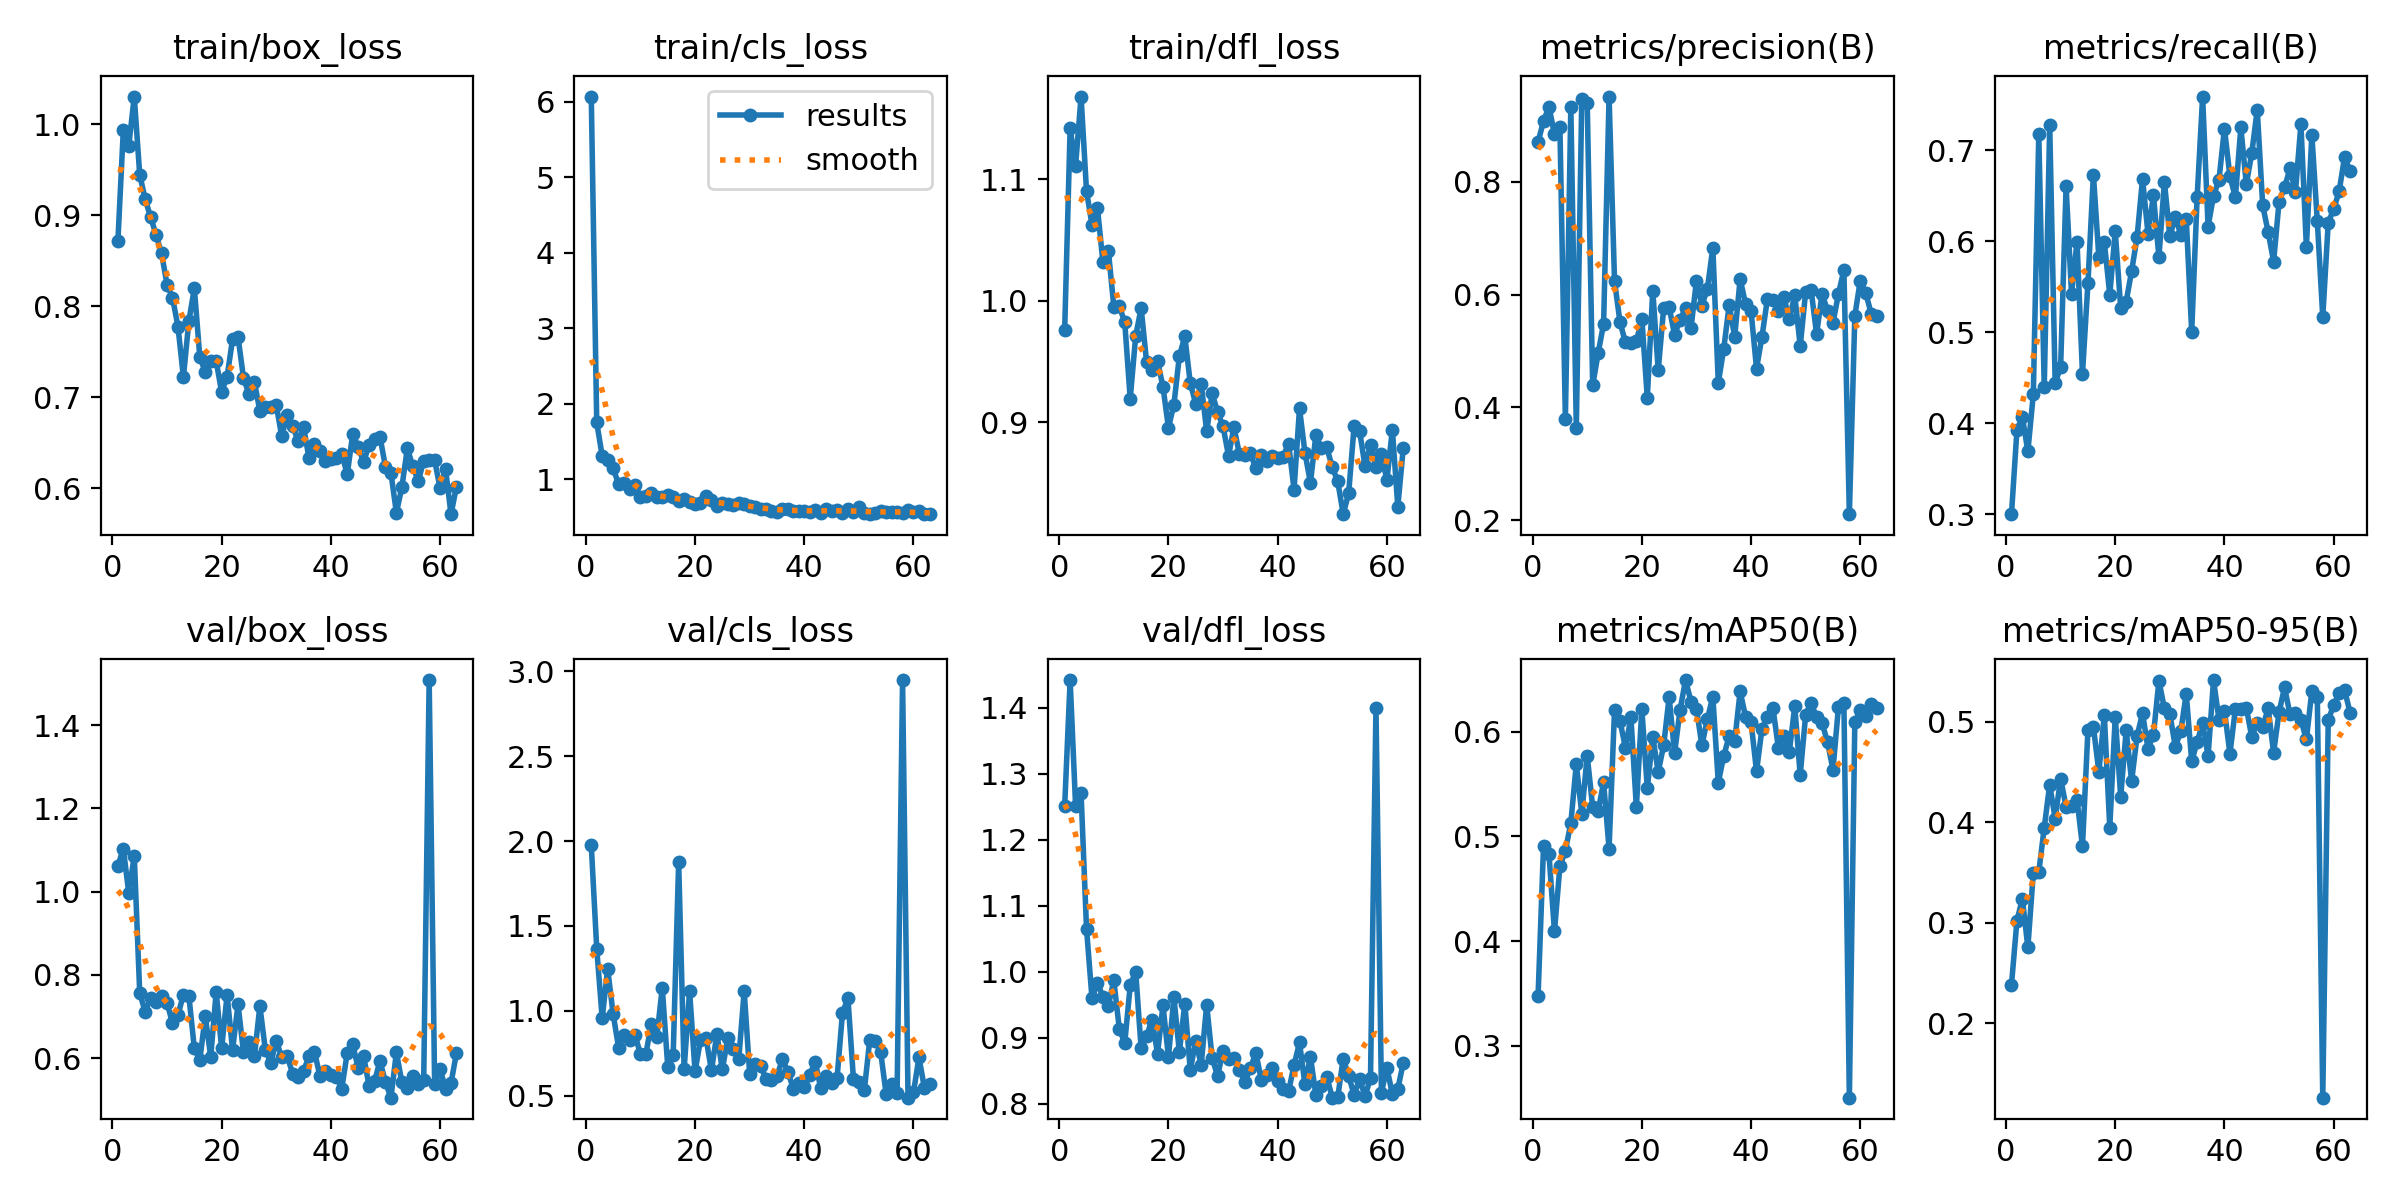

Data behind this chart, as committed beside it:
epoch, time, train/box_loss, train/cls_loss, train/dfl_loss, metrics/precision(B), metrics/recall(B), metrics/mAP50(B), metrics/mAP50-95(B), val/box_loss, val/cls_loss, val/dfl_loss, lr/pg0, lr/pg1, lr/pg2
1, 96.26, 0.8711, 6.07, 0.9759, 0.8709, 0.2999, 0.3476, 0.2383, 1.062, 1.975, 1.251, 0.0005547, 0.0005547, 0.0005547
2, 188.8, 0.9936, 1.752, 1.142, 0.9076, 0.3921, 0.4911, 0.3021, 1.104, 1.367, 1.442, 0.001106, 0.001106, 0.001106
3, 253.3, 0.9763, 1.307, 1.111, 0.9334, 0.4067, 0.4828, 0.3239, 0.9958, 0.9566, 1.252, 0.001653, 0.001653, 0.001653
4, 316, 1.03, 1.254, 1.168, 0.8845, 0.3689, 0.4093, 0.2755, 1.087, 1.247, 1.271, 0.001647, 0.001647, 0.001647
5, 377.7, 0.9444, 1.144, 1.09, 0.897, 0.4317, 0.4717, 0.35, 0.7566, 0.9819, 1.066, 0.001641, 0.001641, 0.001641
6, 440.6, 0.9176, 0.9365, 1.062, 0.3789, 0.7174, 0.4862, 0.3504, 0.7112, 0.7834, 0.9603, 0.001634, 0.001634, 0.001634
7, 502.9, 0.8976, 0.9461, 1.076, 0.9336, 0.4393, 0.513, 0.3948, 0.7447, 0.8601, 0.983, 0.001627, 0.001627, 0.001627
8, 564.8, 0.8784, 0.8661, 1.032, 0.363, 0.7274, 0.5691, 0.4375, 0.7344, 0.8285, 0.9627, 0.001621, 0.001621, 0.001621
9, 627, 0.8581, 0.9262, 1.041, 0.9477, 0.444, 0.5219, 0.4036, 0.7483, 0.8588, 0.949, 0.001614, 0.001614, 0.001614
10, 688.9, 0.8236, 0.7648, 0.9949, 0.9395, 0.4615, 0.577, 0.4436, 0.733, 0.7448, 0.9871, 0.001608, 0.001608, 0.001608
11, 750.9, 0.8094, 0.7735, 0.9954, 0.439, 0.6601, 0.5278, 0.4153, 0.6845, 0.7459, 0.9139, 0.001601, 0.001601, 0.001601
12, 812.6, 0.7776, 0.8178, 0.9821, 0.4961, 0.5419, 0.5243, 0.4165, 0.7035, 0.9235, 0.8922, 0.001594, 0.001594, 0.001594
13, 873.8, 0.7221, 0.7623, 0.9192, 0.5483, 0.5996, 0.5515, 0.4225, 0.7527, 0.845, 0.9795, 0.001588, 0.001588, 0.001588
14, 935.7, 0.7836, 0.7601, 0.9706, 0.9513, 0.4542, 0.4883, 0.3762, 0.7492, 1.137, 1.001, 0.001581, 0.001581, 0.001581
15, 998.8, 0.8197, 0.7905, 0.994, 0.624, 0.5537, 0.6209, 0.4915, 0.6238, 0.6712, 0.884, 0.001575, 0.001575, 0.001575
16, 1064, 0.7444, 0.7672, 0.9492, 0.5513, 0.6732, 0.6101, 0.4951, 0.5954, 0.7423, 0.9028, 0.001568, 0.001568, 0.001568
17, 1129, 0.7277, 0.7094, 0.9424, 0.515, 0.582, 0.5846, 0.45, 0.7009, 1.877, 0.9277, 0.001561, 0.001561, 0.001561
18, 1194, 0.7393, 0.7328, 0.9502, 0.5146, 0.5989, 0.6136, 0.5068, 0.6034, 0.6547, 0.8762, 0.001555, 0.001555, 0.001555
19, 1260, 0.7397, 0.7023, 0.9291, 0.5169, 0.5411, 0.5279, 0.3946, 0.7588, 1.118, 0.9492, 0.001548, 0.001548, 0.001548
20, 1325, 0.7055, 0.6763, 0.8954, 0.5574, 0.6109, 0.6216, 0.505, 0.6241, 0.6435, 0.8712, 0.001542, 0.001542, 0.001542
21, 1390, 0.7227, 0.6904, 0.9143, 0.417, 0.5265, 0.546, 0.4254, 0.7519, 0.8279, 0.9613, 0.001535, 0.001535, 0.001535
22, 1452, 0.7635, 0.7842, 0.9542, 0.6072, 0.5335, 0.5949, 0.4916, 0.6196, 0.8407, 0.8787, 0.001528, 0.001528, 0.001528
23, 1514, 0.7662, 0.7265, 0.9704, 0.4658, 0.567, 0.5616, 0.4411, 0.7294, 0.6489, 0.952, 0.001522, 0.001522, 0.001522
24, 1575, 0.7214, 0.646, 0.932, 0.576, 0.6046, 0.5871, 0.4857, 0.6142, 0.8627, 0.8512, 0.001515, 0.001515, 0.001515
25, 1642, 0.7033, 0.6786, 0.915, 0.5774, 0.6683, 0.633, 0.5088, 0.638, 0.655, 0.8954, 0.001509, 0.001509, 0.001509
26, 1708, 0.7167, 0.675, 0.9316, 0.5285, 0.6081, 0.5797, 0.4732, 0.6049, 0.8387, 0.8591, 0.001502, 0.001502, 0.001502
27, 1772, 0.6848, 0.6537, 0.8923, 0.5553, 0.6503, 0.6208, 0.4873, 0.725, 0.7756, 0.9504, 0.001495, 0.001495, 0.001495
28, 1837, 0.6891, 0.6818, 0.9235, 0.5753, 0.582, 0.6493, 0.5407, 0.6206, 0.7138, 0.8697, 0.001489, 0.001489, 0.001489
29, 1900, 0.6887, 0.6663, 0.9084, 0.5401, 0.6653, 0.6287, 0.5133, 0.5883, 1.116, 0.8423, 0.001482, 0.001482, 0.001482
30, 1965, 0.6912, 0.6505, 0.8964, 0.6249, 0.6052, 0.622, 0.5076, 0.6422, 0.63, 0.8803, 0.001476, 0.001476, 0.001476
31, 2030, 0.6574, 0.6312, 0.8723, 0.5803, 0.627, 0.5869, 0.4753, 0.6017, 0.6841, 0.8684, 0.001469, 0.001469, 0.001469
32, 2095, 0.6801, 0.6119, 0.8956, 0.6105, 0.6069, 0.6122, 0.4905, 0.605, 0.6759, 0.8694, 0.001462, 0.001462, 0.001462
33, 2161, 0.6684, 0.607, 0.8736, 0.6829, 0.6248, 0.6333, 0.5279, 0.5631, 0.5977, 0.8518, 0.001456, 0.001456, 0.001456
34, 2226, 0.652, 0.5807, 0.8731, 0.4431, 0.5005, 0.5514, 0.4608, 0.5544, 0.5909, 0.8332, 0.001449, 0.001449, 0.001449
35, 2291, 0.6673, 0.5715, 0.8741, 0.5042, 0.6486, 0.577, 0.4799, 0.5694, 0.6166, 0.8537, 0.001443, 0.001443, 0.001443
36, 2352, 0.633, 0.6067, 0.8619, 0.5817, 0.7589, 0.596, 0.4988, 0.6041, 0.714, 0.8776, 0.001436, 0.001436, 0.001436
37, 2416, 0.6481, 0.6043, 0.8728, 0.5251, 0.616, 0.5907, 0.4658, 0.6154, 0.6424, 0.8367, 0.001429, 0.001429, 0.001429
38, 2495, 0.6413, 0.5782, 0.868, 0.6277, 0.6498, 0.6384, 0.5416, 0.5567, 0.5408, 0.8434, 0.001423, 0.001423, 0.001423
39, 2585, 0.6296, 0.5808, 0.8721, 0.5829, 0.6676, 0.6141, 0.502, 0.5698, 0.5773, 0.8548, 0.001416, 0.001416, 0.001416
40, 2670, 0.6323, 0.5776, 0.8702, 0.5709, 0.7238, 0.6092, 0.5111, 0.5598, 0.5504, 0.8352, 0.00141, 0.00141, 0.00141
41, 2757, 0.6337, 0.5719, 0.8716, 0.4686, 0.6712, 0.5621, 0.4684, 0.5552, 0.6219, 0.8229, 0.001403, 0.001403, 0.001403
42, 2847, 0.6374, 0.5935, 0.8823, 0.5253, 0.6482, 0.6029, 0.5127, 0.5271, 0.7005, 0.8192, 0.001396, 0.001396, 0.001396
43, 2939, 0.6154, 0.5484, 0.8445, 0.5927, 0.7249, 0.614, 0.513, 0.613, 0.5474, 0.8586, 0.00139, 0.00139, 0.00139
44, 3028, 0.6593, 0.6048, 0.9112, 0.5906, 0.6626, 0.6228, 0.514, 0.6345, 0.6154, 0.8931, 0.001383, 0.001383, 0.001383
45, 3119, 0.6451, 0.5776, 0.8746, 0.5713, 0.6965, 0.5847, 0.4849, 0.5752, 0.5752, 0.8295, 0.001377, 0.001377, 0.001377
46, 3208, 0.629, 0.5986, 0.8501, 0.5956, 0.7446, 0.5962, 0.4992, 0.6047, 0.6016, 0.8715, 0.00137, 0.00137, 0.00137
47, 3298, 0.6474, 0.5495, 0.8894, 0.5562, 0.6392, 0.5807, 0.4948, 0.5331, 0.9887, 0.8133, 0.001363, 0.001363, 0.001363
48, 3388, 0.6537, 0.5998, 0.8787, 0.599, 0.61, 0.6241, 0.5133, 0.5445, 1.074, 0.8268, 0.001357, 0.001357, 0.001357
49, 3478, 0.6565, 0.5719, 0.8791, 0.5086, 0.5774, 0.5587, 0.4694, 0.5935, 0.6003, 0.8408, 0.00135, 0.00135, 0.00135
50, 3568, 0.6232, 0.6258, 0.8628, 0.6051, 0.6434, 0.6163, 0.5098, 0.5421, 0.5808, 0.8094, 0.001344, 0.001344, 0.001344
51, 3658, 0.6169, 0.5541, 0.8513, 0.6078, 0.659, 0.6277, 0.5342, 0.5051, 0.533, 0.8098, 0.001337, 0.001337, 0.001337
52, 3747, 0.5731, 0.5453, 0.8242, 0.53, 0.6799, 0.6136, 0.5076, 0.6139, 0.8304, 0.8687, 0.00133, 0.00133, 0.00133
53, 3838, 0.601, 0.5504, 0.8414, 0.6013, 0.6543, 0.6083, 0.5089, 0.5421, 0.8225, 0.8425, 0.001324, 0.001324, 0.001324
54, 3930, 0.6437, 0.5837, 0.8968, 0.5715, 0.7285, 0.5901, 0.5021, 0.5293, 0.7549, 0.8135, 0.001317, 0.001317, 0.001317
55, 4021, 0.6244, 0.567, 0.8926, 0.5496, 0.5936, 0.5637, 0.4825, 0.5562, 0.5072, 0.8374, 0.001311, 0.001311, 0.001311
56, 4116, 0.6076, 0.5641, 0.8636, 0.6012, 0.7168, 0.6234, 0.5306, 0.5389, 0.5708, 0.812, 0.001304, 0.001304, 0.001304
57, 4200, 0.6302, 0.5618, 0.8813, 0.6434, 0.622, 0.627, 0.5251, 0.5467, 0.5181, 0.839, 0.001297, 0.001297, 0.001297
58, 4261, 0.6306, 0.5545, 0.8629, 0.2105, 0.5166, 0.2506, 0.126, 1.508, 2.949, 1.4, 0.001291, 0.001291, 0.001291
59, 4317, 0.6307, 0.5945, 0.8737, 0.5622, 0.6202, 0.6095, 0.5018, 0.5382, 0.4882, 0.8172, 0.001284, 0.001284, 0.001284
60, 4373, 0.6002, 0.5611, 0.8522, 0.625, 0.6351, 0.6203, 0.5166, 0.5737, 0.5187, 0.8547, 0.001278, 0.001278, 0.001278
... 3 more rows
